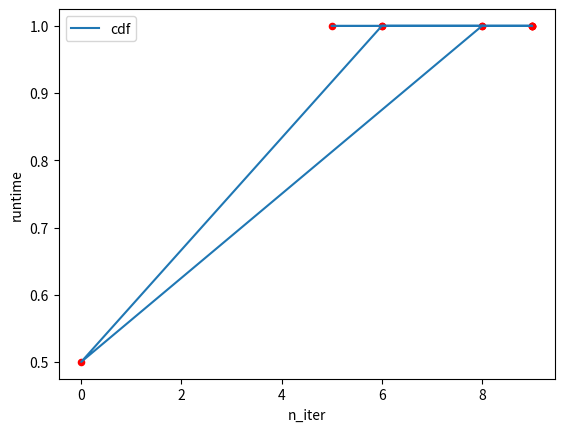

Reproduce this figure in Python.
#!/usr/bin/env python
# -*- encoding: utf-8 -*-
'''
@File    :   cdf_test.py   
[redacted]
@CreateTime :   2022/1/25 20:00 
@Reference : 
'''
from scipy.stats import norm
import random
import numpy as np
import matplotlib.pyplot as plt
x = np.array(np.random.randint(10,size=10))

cdf = norm.cdf(x)
print(x)
print(cdf)
print(np.sort(x))
print(list(zip(np.sort(x), np.sort(cdf))))
# 画图
plt.plot(x, cdf, label='cdf')
plt.scatter(x, cdf, s=20, color='r')
plt.xlabel('n_iter')
plt.ylabel('runtime')
plt.legend()
plt.show()
